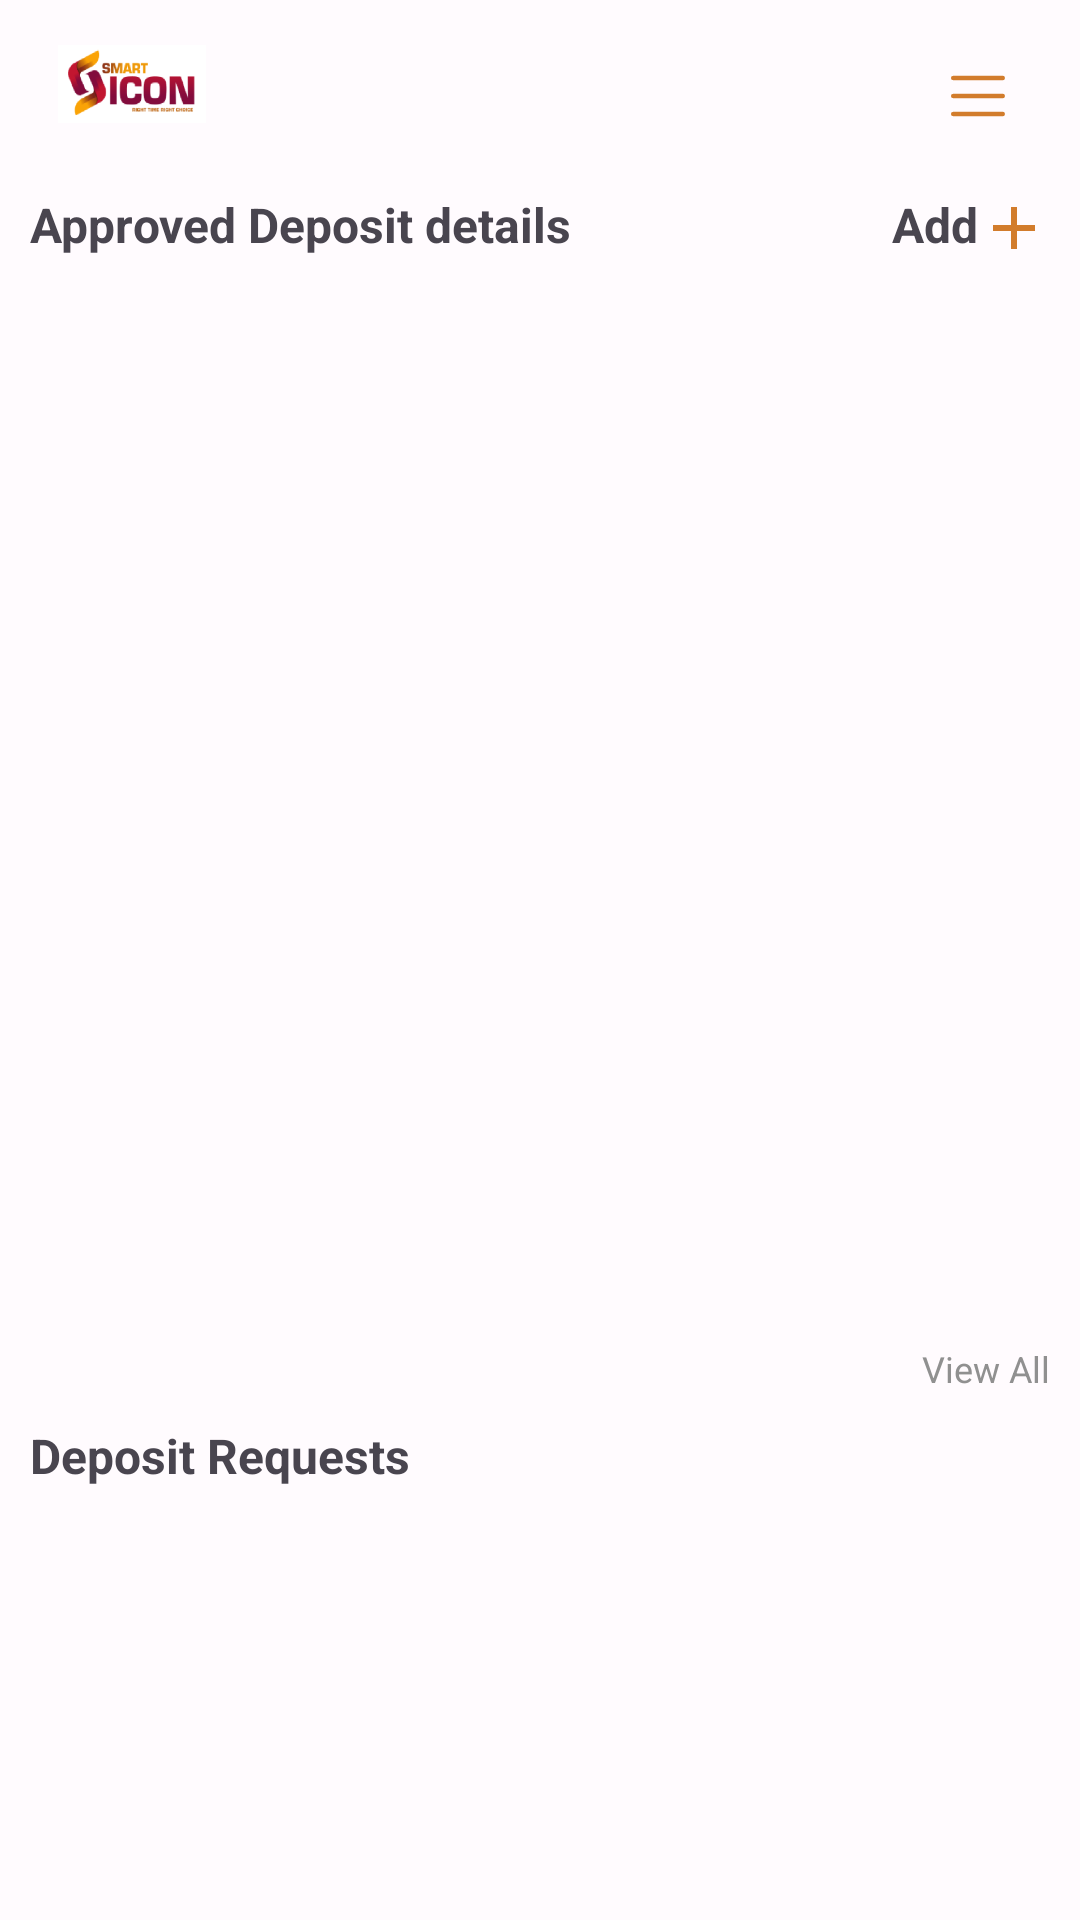

Android layout source for this screen:
<!-- AndroidManifest.xml: application theme Theme.SmartIconDistributor -->
<!-- res/layout/activity_deposite_request.xml -->
<?xml version="1.0" encoding="utf-8"?>
<LinearLayout xmlns:android="http://schemas.android.com/apk/res/android"
    xmlns:app="http://schemas.android.com/apk/res-auto"
    xmlns:tools="http://schemas.android.com/tools"
    android:layout_width="match_parent"
    android:layout_height="match_parent"
    android:orientation="vertical"
    tools:context=".DepositeRequestActivity">

    <LinearLayout
        android:layout_width="match_parent"
        android:layout_height="wrap_content"
        android:orientation="horizontal"
        android:padding="15dp">

        <ImageView
            android:id="@+id/menuicone"
            android:layout_width="58dp"
            android:layout_height="26dp"
            android:background="@drawable/smarticone" />

        <Space
            android:layout_width="wrap_content"
            android:layout_height="wrap_content"
            android:layout_weight="1" />

        <LinearLayout
            android:id="@+id/back"
            android:layout_width="wrap_content"
            android:layout_height="wrap_content"
            android:padding="10dp">

            <ImageView

                android:layout_width="wrap_content"
                android:layout_height="wrap_content"
                android:layout_gravity="center"
                android:background="@drawable/vector__64_" />
        </LinearLayout>

    </LinearLayout>
<androidx.core.widget.NestedScrollView
    android:layout_width="match_parent"
    android:layout_height="wrap_content">
    <LinearLayout
        android:layout_width="match_parent"
        android:layout_height="wrap_content"
        android:orientation="vertical">

    <LinearLayout
        android:layout_width="match_parent"
        android:layout_height="wrap_content"
        android:orientation="horizontal">

        <TextView
            android:layout_width="wrap_content"
            android:layout_height="wrap_content"
            android:layout_marginHorizontal="10dp"
            android:text="Approved Deposit details"
            android:textSize="16dp"
            android:textStyle="bold" />

        <Space
            android:layout_width="wrap_content"
            android:layout_height="wrap_content"
            android:layout_weight="1" />

        <TextView
            android:layout_width="wrap_content"
            android:layout_height="wrap_content"
            android:layout_marginHorizontal="10dp"
            android:drawableEnd="@drawable/baseline_add_24"
            android:text="Add"
            android:textSize="16dp"
            android:textStyle="bold" />
    </LinearLayout>


    <androidx.recyclerview.widget.RecyclerView
        android:id="@+id/rvDepositeRequest"
        android:layout_width="match_parent"
        android:layout_height="350dp"
        android:orientation="vertical"
        app:layoutManager="androidx.recyclerview.widget.LinearLayoutManager" />
    <TextView
        android:layout_width="match_parent"
        android:layout_height="wrap_content"
        android:gravity="end"
        android:textSize="12dp"
        android:textColor="#909090"
        android:text="View All"
        android:padding="10dp"/>
    <TextView
        android:layout_width="wrap_content"
        android:layout_height="wrap_content"
        android:layout_marginHorizontal="10dp"
        android:text="Deposit Requests"
        android:textSize="16dp"
        android:textStyle="bold" />
    <androidx.recyclerview.widget.RecyclerView
        android:id="@+id/rvDepositeRequestRejected"
        android:layout_width="match_parent"
        android:layout_height="400dp"
        android:orientation="vertical"
        app:layoutManager="androidx.recyclerview.widget.LinearLayoutManager" />

    </LinearLayout>
</androidx.core.widget.NestedScrollView>
</LinearLayout>
<!-- resources referenced by this layout -->
<resources>
  <!-- drawable baseline_add_24 (drawable) -->
  <vector xmlns:android="http://schemas.android.com/apk/res/android"
      android:width="24dp"
      android:height="24dp"
      android:tint="#D27C2C"
      android:viewportWidth="24"
      android:viewportHeight="24">
      <path
          android:fillColor="@android:color/white"
          android:pathData="M19,13h-6v6h-2v-6H5v-2h6V5h2v6h6v2z" />
  </vector>
  <!-- drawable vector__64_ (drawable) -->
  <vector xmlns:android="http://schemas.android.com/apk/res/android"
      android:width="18dp"
      android:height="14dp"
      android:viewportWidth="18"
      android:viewportHeight="14">
    <path
        android:pathData="M0.75,1H17.25M0.75,7H17.25M0.75,13H17.25"
        android:strokeLineJoin="round"
        android:strokeWidth="1.5"
        android:fillColor="#00000000"
        android:strokeColor="#D27C2C"
        android:strokeLineCap="round"/>
  </vector>
  <color name="md_theme_light_primary">#ED9608</color>
  <color name="md_theme_light_onPrimary">#FFFFFF</color>
  <color name="md_theme_light_primaryContainer">#EADDFF</color>
  <color name="md_theme_light_onPrimaryContainer">#21005D</color>
  <color name="md_theme_light_secondary">#F0950B</color>
  <color name="md_theme_light_onSecondary">#FFFFFF</color>
  <color name="md_theme_light_secondaryContainer">#E8DEF8</color>
  <color name="md_theme_light_onSecondaryContainer">#1D192B</color>
  <color name="md_theme_light_tertiary">#7D5260</color>
  <color name="md_theme_light_onTertiary">#FFFFFF</color>
  <color name="md_theme_light_tertiaryContainer">#FFD8E4</color>
  <color name="md_theme_light_onTertiaryContainer">#31111D</color>
  <color name="md_theme_light_error">#B3261E</color>
  <color name="md_theme_light_errorContainer">#F9DEDC</color>
  <color name="md_theme_light_onError">#FFFFFF</color>
  <color name="md_theme_light_onErrorContainer">#410E0B</color>
  <color name="md_theme_light_background">#FFFBFE</color>
  <color name="md_theme_light_onBackground">#1C1B1F</color>
  <color name="md_theme_light_surface">#FFFBFE</color>
  <color name="md_theme_light_onSurface">#1C1B1F</color>
  <color name="md_theme_light_surfaceVariant">#E7E0EC</color>
  <color name="md_theme_light_onSurfaceVariant">#49454F</color>
  <color name="md_theme_light_outline">#79747E</color>
  <color name="md_theme_light_inverseOnSurface">#F4EFF4</color>
  <color name="md_theme_light_inverseSurface">#313033</color>
  <color name="md_theme_light_primaryInverse">#D0BCFF</color>
</resources>
